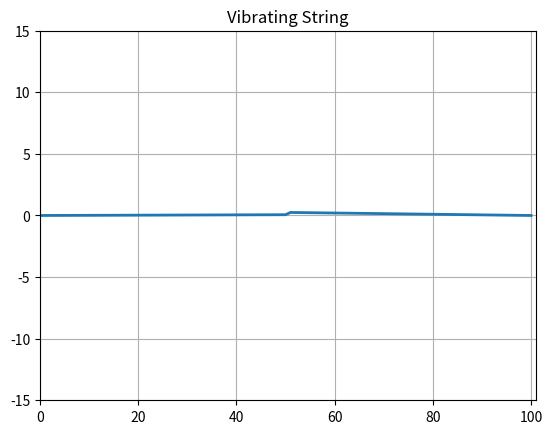

Source code (Python):


from numpy import *
import numpy as np, matplotlib.pyplot as plt
import matplotlib.animation as animation

alpha = 0.5
dx = 0.0050251
dt = 0.00668896
rho = 0.01;   ten = 40.; c = sqrt(ten/rho)     # Density, tension 
c1 = c;       ratio =  0.5           # CFL criterium = 1
xi = np.zeros((101,3), float)                  # Declaration 
k = range(0,101)

def Initialize():                            # Initial conditions
   for i in range(0, 51):
       xi[i, 0] = 0.00125*i         
   for i in range (51, 101):
       xi[i, 0] = 0.1 - 0.005*(i - 80)          
 
def animate(num):                                
    for i in range(1, 100):              
       xi[i,2] = ratio*(xi[i+1,1]+ xi[i-1,1] - 2*xi[i,1]) + alpha*dt**2/dx*(xi[i+1,1] - xi[i,1]) - xi[i,0] + 2*xi[i,1]
    line.set_data(k,xi[k,2])          # Data to plot ,x,y           
    for m in range (0,101):                                
       xi[m, 0] = xi[m, 1]            # Recycle array 
       xi[m, 1] = xi[m, 2]
    return line        
         
Initialize()                         # Plot initial string   
fig = plt.figure()                            
ax = fig.add_subplot(111, autoscale_on=False, xlim=(0, 101), 
	ylim=(-15, 15))
ax.grid()                                     # Plot  grid
plt.title("Vibrating String")
line, = ax.plot(k, xi[k,0], lw=2)                 
for i in range(1,100): 
    xi[i,1] = ratio*(xi[i+1,0]+ xi[i-1,0] - 2*xi[i,0]) + alpha*dt**2/dx*(xi[i+1,0] - xi[i,0]) - xi[i,0]   
ani = animation.FuncAnimation(fig, animate,1)    # Dummy 1       
plt.show()             
print("finished")
